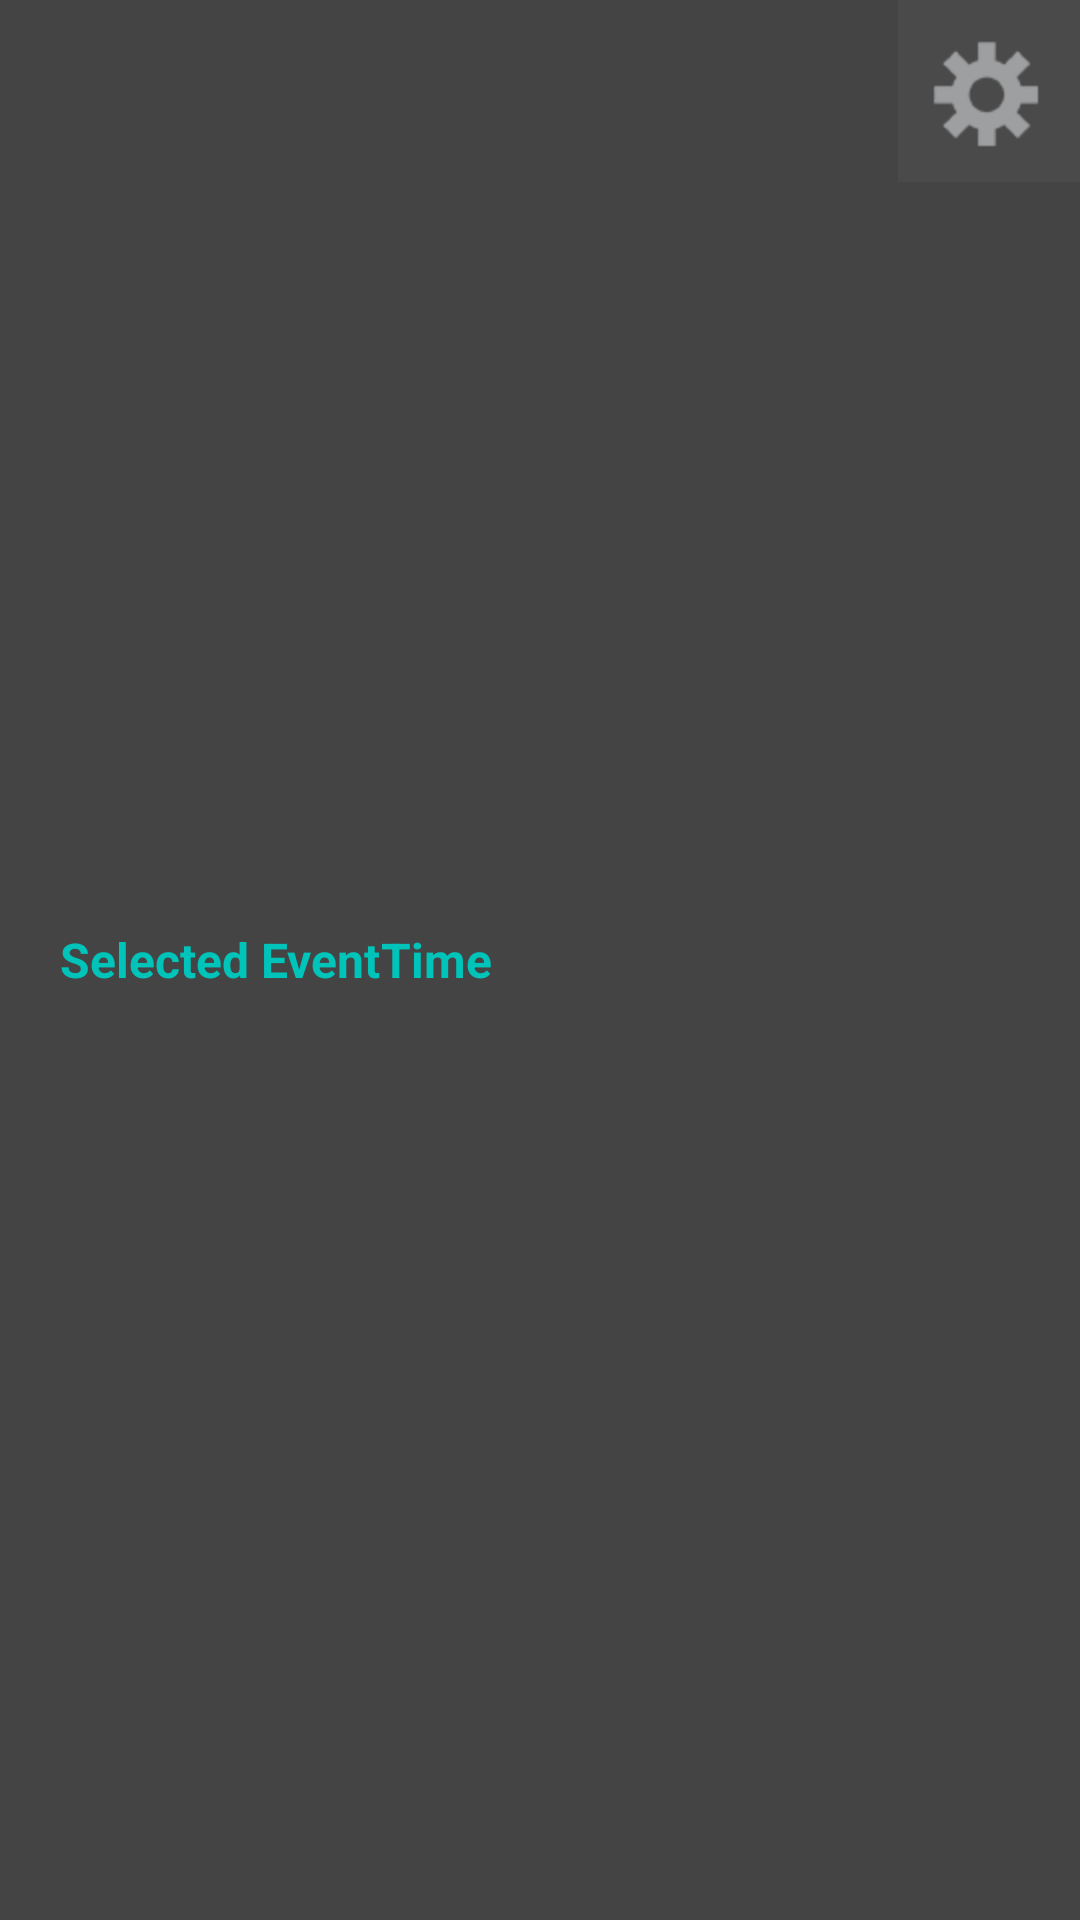

Reconstruct the res/layout file that produces this screen, plus the resources it refers to.
<!-- AndroidManifest.xml: application theme AppTheme -->
<!-- res/layout/footer2.xml -->
<?xml version="1.0" encoding="utf-8"?>
<RelativeLayout xmlns:android="http://schemas.android.com/apk/res/android"
    android:layout_width="match_parent"
    android:layout_height="wrap_content"
    android:background="@color/translucent_black" >

    <LinearLayout
        android:layout_width="fill_parent"
        android:layout_height="wrap_content"
        android:layout_centerVertical="true"
        android:layout_toLeftOf="@+id/settings_IB"
        android:paddingLeft="20dp" >

        <TextView
            android:id="@+id/selectedEvent_TV"
            android:layout_width="wrap_content"
            android:layout_height="wrap_content"
            android:paddingBottom="10dp"
            android:paddingTop="10dp"
            android:singleLine="true"
            android:text="Selected Event"
            android:textColor="@color/green"
            android:textSize="16sp"
            android:textStyle="bold" />

        <TextView
            android:id="@+id/time_TV"
            android:layout_width="wrap_content"
            android:layout_height="wrap_content"
            android:paddingBottom="10dp"
            android:paddingTop="10dp"
            android:singleLine="true"
            android:text="Time"
            android:textColor="@color/green"
            android:textSize="16sp"
            android:textStyle="bold" />
    </LinearLayout>

    <ImageButton
        android:id="@+id/settings_IB"
        android:layout_width="wrap_content"
        android:layout_height="wrap_content"
        android:layout_alignParentRight="true"
        android:background="@null"
        android:onClick="onSettings"
        android:src="@drawable/settings_footer1" />

</RelativeLayout>
<!-- resources referenced by this layout -->
<resources>
  <color name="green">#00c3b9</color>
  <color name="translucent_black">#bb000000</color>
  <!-- drawable settings_footer1: png bitmap (drawable-hdpi, 2838 bytes) -->
  <style name="AppTheme" parent="AppBaseTheme">
          
      </style>
  <style name="AppBaseTheme" parent="android:Theme.Light">
          
      </style>
</resources>
